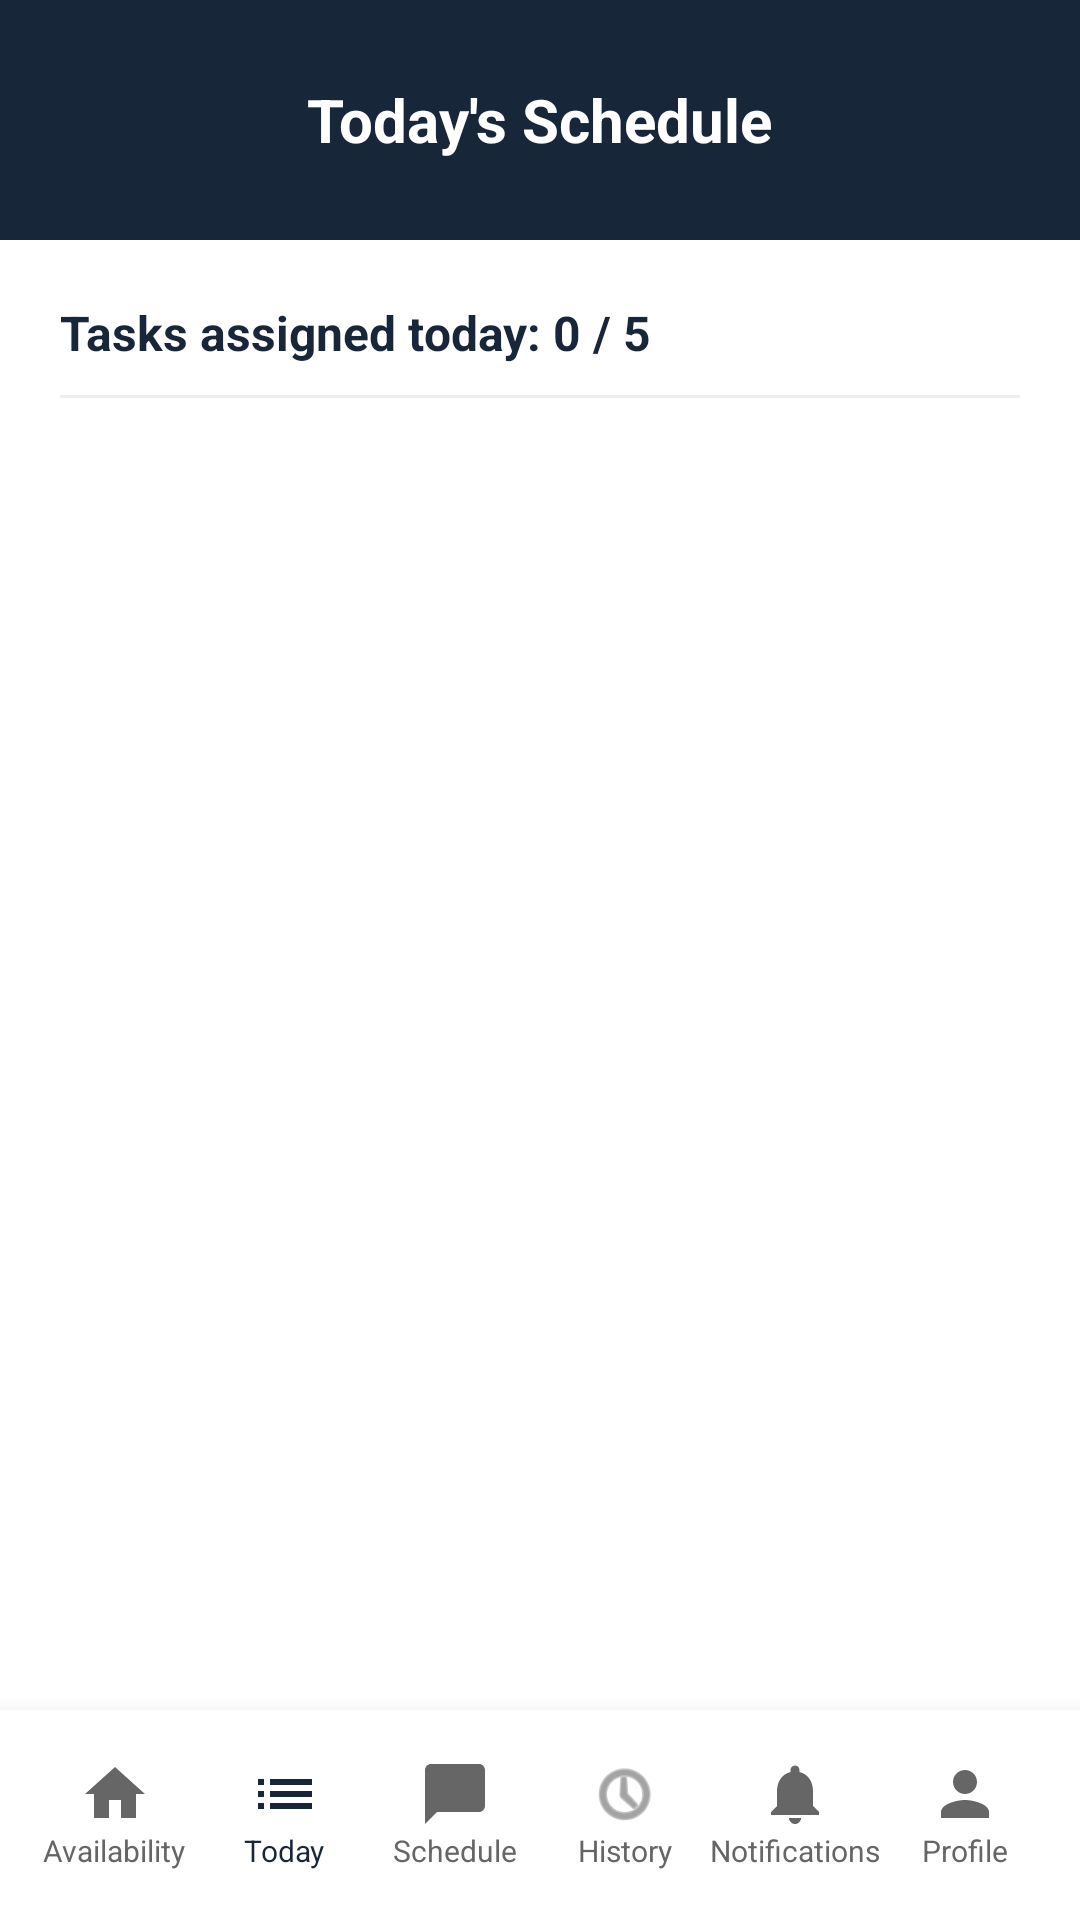

This screen was rendered from an Android layout file. Write that file and the resources it references.
<!-- AndroidManifest.xml: application theme Theme.OnServe -->
<!-- res/layout/activity_assignment_schedule.xml -->
<?xml version="1.0" encoding="utf-8"?>
<RelativeLayout xmlns:android="http://schemas.android.com/apk/res/android"
    xmlns:app="http://schemas.android.com/apk/res-auto"
    android:layout_width="match_parent"
    android:layout_height="match_parent"
    android:background="@color/white">

    
    <RelativeLayout
        android:id="@+id/top_bar_schedule"
        android:layout_width="match_parent"
        android:layout_height="80dp"
        android:background="@color/navy_onserve"
        android:paddingHorizontal="24dp">

        <TextView
            android:layout_width="wrap_content"
            android:layout_height="wrap_content"
            android:layout_centerInParent="true"
            android:text="Today's Schedule"
            android:textColor="@color/white"
            android:textSize="20sp"
            android:textStyle="bold" />

        <FrameLayout
            android:id="@+id/btn_back_schedule"
            android:layout_width="40dp"
            android:layout_height="40dp"
            android:layout_centerVertical="true"
            android:background="@drawable/circle_white"
            android:backgroundTint="#33FFFFFF">
            <ImageView
                android:layout_width="20dp"
                android:layout_height="20dp"
                android:layout_gravity="center"
                android:src="@drawable/ic_back_arrow"
                app:tint="@color/white" />
        </FrameLayout>
    </RelativeLayout>

    <LinearLayout
        android:id="@+id/layout_daily_info"
        android:layout_width="match_parent"
        android:layout_height="wrap_content"
        android:layout_below="@id/top_bar_schedule"
        android:orientation="vertical"
        android:padding="20dp">

        <TextView
            android:id="@+id/tv_tasks_count"
            android:layout_width="wrap_content"
            android:layout_height="wrap_content"
            android:text="Tasks assigned today: 0 / 5"
            android:textColor="@color/navy_onserve"
            android:textSize="16sp"
            android:textStyle="bold" />

        <View
            android:layout_width="match_parent"
            android:layout_height="1dp"
            android:layout_marginTop="10dp"
            android:background="#EEEEEE" />
    </LinearLayout>

    <androidx.recyclerview.widget.RecyclerView
        android:id="@+id/rv_assignment_schedule"
        android:layout_width="match_parent"
        android:layout_height="match_parent"
        android:layout_above="@+id/bottom_nav_volunteer"
        android:layout_below="@id/layout_daily_info"
        android:paddingHorizontal="15dp"
        android:clipToPadding="false"
        android:paddingBottom="20dp" />

    <TextView
        android:id="@+id/tv_empty_schedule"
        android:layout_width="wrap_content"
        android:layout_height="wrap_content"
        android:layout_centerInParent="true"
        android:text="SYSTEM_IDLE: No tasks dispatched for current time slot."
        android:textColor="@color/text_gray"
        android:textSize="14sp"
        android:visibility="gone"
        android:gravity="center"
        android:padding="20dp" />

    
    <LinearLayout
        android:id="@+id/bottom_nav_volunteer"
        android:layout_width="match_parent"
        android:layout_height="70dp"
        android:layout_alignParentBottom="true"
        android:background="@color/white"
        android:elevation="10dp"
        android:gravity="center_vertical"
        android:orientation="horizontal"
        android:paddingHorizontal="10dp">

        <LinearLayout
            android:id="@+id/nav_availability"
            android:layout_width="0dp"
            android:layout_height="wrap_content"
            android:layout_weight="1"
            android:gravity="center"
            android:orientation="vertical"
            android:clickable="true"
            android:focusable="true">
            <ImageView
                android:layout_width="24dp"
                android:layout_height="24dp"
                android:src="@drawable/ic_home"
                app:tint="@color/text_gray" />
            <TextView
                android:layout_width="wrap_content"
                android:layout_height="wrap_content"
                android:text="Availability"
                android:textColor="@color/text_gray"
                android:textSize="10sp" />
        </LinearLayout>

        <LinearLayout
            android:id="@+id/nav_assignment_schedule"
            android:layout_width="0dp"
            android:layout_height="wrap_content"
            android:layout_weight="1"
            android:gravity="center"
            android:orientation="vertical"
            android:clickable="true"
            android:focusable="true">
            <ImageView
                android:layout_width="24dp"
                android:layout_height="24dp"
                android:src="@drawable/ic_requests"
                app:tint="@color/navy_onserve" />
            <TextView
                android:layout_width="wrap_content"
                android:layout_height="wrap_content"
                android:text="Today"
                android:textColor="@color/navy_onserve"
                android:textSize="10sp" />
        </LinearLayout>

        <LinearLayout
            android:id="@+id/nav_manage_schedule"
            android:layout_width="0dp"
            android:layout_height="wrap_content"
            android:layout_weight="1"
            android:gravity="center"
            android:orientation="vertical"
            android:clickable="true"
            android:focusable="true">
            <ImageView
                android:layout_width="24dp"
                android:layout_height="24dp"
                android:src="@drawable/ic_messages"
                app:tint="@color/text_gray" />
            <TextView
                android:layout_width="wrap_content"
                android:layout_height="wrap_content"
                android:text="Schedule"
                android:textColor="@color/text_gray"
                android:textSize="10sp" />
        </LinearLayout>

        <LinearLayout
            android:id="@+id/nav_volunteer_history"
            android:layout_width="0dp"
            android:layout_height="wrap_content"
            android:layout_weight="1"
            android:gravity="center"
            android:orientation="vertical"
            android:clickable="true"
            android:focusable="true">
            <ImageView
                android:layout_width="24dp"
                android:layout_height="24dp"
                android:src="@android:drawable/ic_menu_recent_history"
                app:tint="@color/text_gray" />
            <TextView
                android:layout_width="wrap_content"
                android:layout_height="wrap_content"
                android:text="History"
                android:textColor="@color/text_gray"
                android:textSize="10sp" />
        </LinearLayout>

        <LinearLayout
            android:id="@+id/nav_notifications_volunteer"
            android:layout_width="0dp"
            android:layout_height="wrap_content"
            android:layout_weight="1"
            android:gravity="center"
            android:orientation="vertical"
            android:clickable="true"
            android:focusable="true">
            <ImageView
                android:layout_width="24dp"
                android:layout_height="24dp"
                android:src="@drawable/ic_notification"
                app:tint="@color/text_gray" />
            <TextView
                android:layout_width="wrap_content"
                android:layout_height="wrap_content"
                android:text="Notifications"
                android:textColor="@color/text_gray"
                android:textSize="10sp" />
        </LinearLayout>

        <LinearLayout
            android:id="@+id/nav_profile_volunteer"
            android:layout_width="0dp"
            android:layout_height="wrap_content"
            android:layout_weight="1"
            android:gravity="center"
            android:orientation="vertical"
            android:clickable="true"
            android:focusable="true">
            <ImageView
                android:layout_width="24dp"
                android:layout_height="24dp"
                android:src="@drawable/ic_profile"
                app:tint="@color/text_gray" />
            <TextView
                android:layout_width="wrap_content"
                android:layout_height="wrap_content"
                android:text="Profile"
                android:textColor="@color/text_gray"
                android:textSize="10sp" />
        </LinearLayout>

    </LinearLayout>
</RelativeLayout>
<!-- resources referenced by this layout -->
<resources>
  <color name="navy_onserve">#18263a</color>
  <color name="text_gray">#666666</color>
  <color name="white">#ffffff</color>
  <!-- drawable ic_home (drawable) -->
  <vector xmlns:android="http://schemas.android.com/apk/res/android" android:width="24dp" android:height="24dp" android:viewportWidth="24" android:viewportHeight="24">
      <path android:fillColor="#18263a" android:pathData="M10,20v-6h4v6h5v-8h3L12,3,2,12h3v8z"/>
  </vector>
  <!-- drawable ic_messages (drawable) -->
  <vector xmlns:android="http://schemas.android.com/apk/res/android" android:width="24dp" android:height="24dp" android:viewportWidth="24" android:viewportHeight="24">
      <path android:fillColor="#18263a" android:pathData="M20,2H4C2.9,2,2,2.9,2,4v18l4-4h14c1.1,0,2-0.9,2-2V4C22,2.9,21.1,2,20,2z"/>
  </vector>
  <!-- drawable ic_notification (drawable) -->
  <vector xmlns:android="http://schemas.android.com/apk/res/android" android:width="24dp" android:height="24dp" android:viewportWidth="24" android:viewportHeight="24">
      <path android:fillColor="#FFFFFF" android:pathData="M12,22c1.1,0,2-0.9,2-2h-4C10,21.1,10.9,22,12,22zM18,16v-5c0-3.07-1.63-5.64-4.5-6.32V4c0-0.83-0.67-1.5-1.5-1.5s-1.5,0.67-1.5,1.5v0.68C7.63,5.36,6,7.93,6,11v5l-2,2v1h16v-1L18,16z"/>
  </vector>
  <!-- drawable ic_profile (drawable) -->
  <vector xmlns:android="http://schemas.android.com/apk/res/android" android:width="24dp" android:height="24dp" android:viewportWidth="24" android:viewportHeight="24">
      <path android:fillColor="#18263a" android:pathData="M12,12c2.21,0,4-1.79,4-4s-1.79-4-4-4s-4,1.79-4,4S9.79,12,12,12zM12,14c-2.67,0-8,1.34-8,4v2h16v-2C20,15.34,14.67,14,12,14z"/>
  </vector>
  <!-- drawable ic_requests (drawable) -->
  <vector xmlns:android="http://schemas.android.com/apk/res/android" android:width="24dp" android:height="24dp" android:viewportWidth="24" android:viewportHeight="24">
      <path android:fillColor="#18263a" android:pathData="M3,13h2v-2H3v2zM3,17h2v-2H3v2zM3,9h2V7H3v2zM7,13h14v-2H7v2zM7,17h14v-2H7v2zM7,7v2h14V7H7z"/>
  </vector>
  <style name="Theme.OnServe" parent="Base.Theme.OnServe" />
  <style name="Base.Theme.OnServe" parent="Theme.Material3.DayNight.NoActionBar">
          
          
      </style>
</resources>
